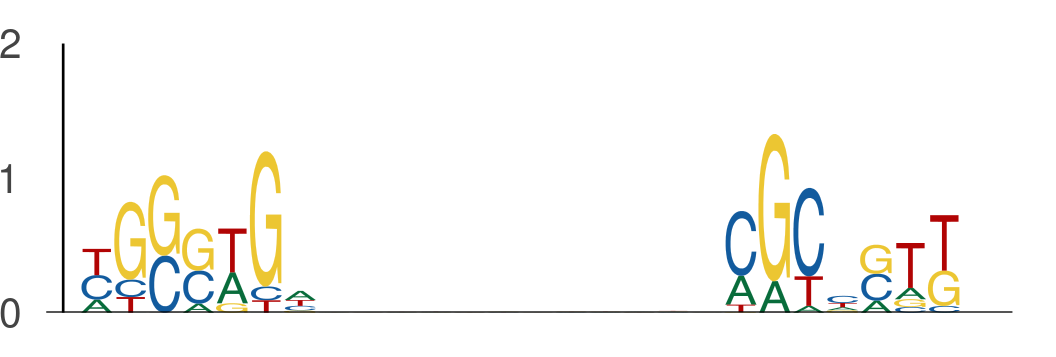

The file beside this chart, header and first rows:
seq_index, start_position, end_position, is_reversed_complement
4029, 44, 51, 0
4029, 63, 70, 0
10838, 70, 77, 0
10838, 89, 96, 0
8494, 55, 62, 0
8494, 74, 81, 0
486, 139, 146, 0
486, 158, 165, 0
13681, 68, 75, 0
13681, 87, 94, 0
11655, 18, 25, 0
11655, 37, 44, 0
1926, 72, 79, 0
1926, 91, 98, 0
10691, 56, 63, 0
10691, 75, 82, 0
9679, 12, 19, 0
9679, 31, 38, 0
311, 76, 83, 0
311, 95, 102, 0
1416, 93, 100, 0
1416, 112, 119, 0
12711, 69, 76, 0
12711, 88, 95, 0
5043, 128, 135, 0
5043, 147, 154, 0
2428, 25, 32, 0
2428, 44, 51, 0
9780, 5, 12, 0
9780, 24, 31, 0
4968, 64, 71, 0
4968, 83, 90, 0
11612, 66, 73, 0
11612, 85, 92, 0
4966, 92, 99, 0
4966, 111, 118, 0
848, 29, 36, 0
848, 48, 55, 0
2508, 132, 139, 0
2508, 151, 158, 0
4317, 37, 44, 0
4317, 56, 63, 0
10093, 26, 33, 0
10093, 45, 52, 0
3856, 132, 139, 0
3856, 151, 158, 0
8333, 137, 144, 0
8333, 156, 163, 0
3513, 7, 14, 0
3513, 26, 33, 0
3513, 139, 146, 0
3513, 158, 165, 0
10120, 3, 10, 0
10120, 22, 29, 0
11363, 16, 23, 0
11363, 35, 42, 0
3469, 119, 126, 0
3469, 138, 145, 0
7296, 57, 64, 0
7296, 76, 83, 0
... 778 more rows
